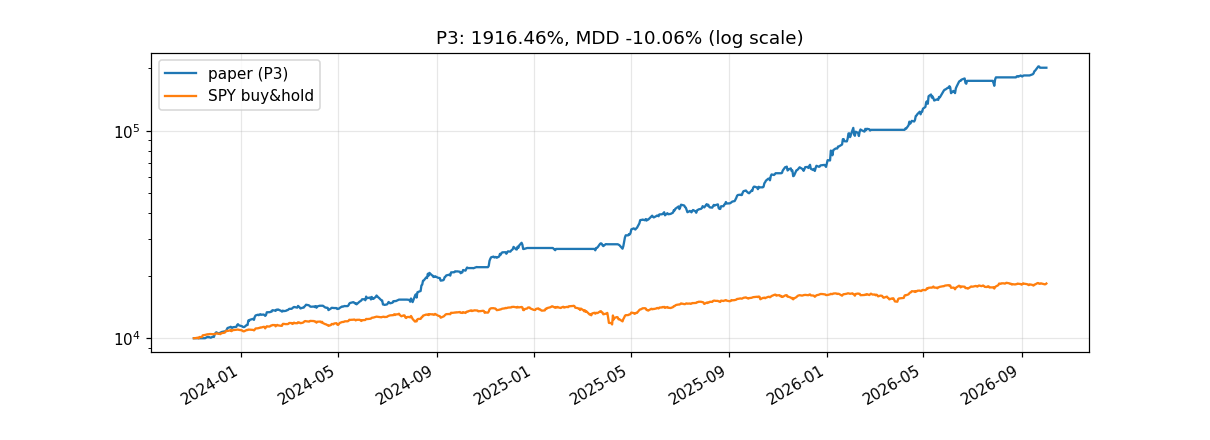

The table this chart was drawn from, first rows:
날짜, 자산($), 현금($), 당일실현($), 누적실현($), 누적수수료($), 누적이자($), 국면노출, 보유종목
2023-11-03, 10000, 10000, 0.0, 0.0, 0.0, 0.0, 0.0, 
2023-11-06, 10000, 10000, 0.0, 0.0, 0.0, 0.0, 0.0, 
2023-11-07, 10000, 10000, 0.0, 0.0, 0.0, 0.0, 0.0, 
2023-11-08, 10000, 10000, 0.0, 0.0, 0.0, 0.0, 0.0, 
2023-11-09, 10000, 10000, 0.0, 0.0, 0.0, 0.0, 0.0, 
2023-11-10, 10000, 10000, 0.0, 0.0, 0.0, 0.0, 0.0, 
2023-11-13, 10000, 10000, 0.0, 0.0, 0.0, 0.0, 0.0, 
2023-11-14, 10000, 10000, 0.0, 0.0, 0.0, 0.0, 0.0, 
2023-11-15, 10000, 10000, 0.0, 0.0, 0.0, 0.0, 0.0, 
2023-11-16, 10000, 10000, 0.0, 0.0, 0.0, 0.0, 0.0, 
2023-11-17, 10000, 10000, 0.0, 0.0, 0.0, 0.0, 0.0, 
2023-11-20, 10152, 3513, 0.0, 0.0, 4.54, 0.0, 1.0, CRDO:183,INTC:74
2023-11-21, 10108, 3762, 79.51, 79.51, 13.75, 0.0, 1.0, CRWD:41,DASH:23,MDB:5
2023-11-22, 10129, 3762, 0.0, 79.51, 13.75, 0.0, 1.0, CRWD:41,DASH:23,MDB:5
2023-11-24, 10052, 242.8, -8.49, 71.02, 25.24, 0.0, 1.0, CRDO:176,INTC:75,NVDA:67
2023-11-27, 10186, 170.5, -52.73, 18.29, 29.86, 0.0, 1.0, CRDO:176,INTC:75,SHIP:495
2023-11-28, 10141, 739.8, 81.65, 99.94, 34.3, 0.0, 1.0, INTC:75,MDB:7,SHIP:495
2023-11-29, 10429, 5103, 125.2, 225.1, 40.13, 0.0, 1.0, DASH:7,LLY:2,SHIP:495
2023-11-30, 10593, 4722, -4.36, 220.8, 42.09, 0.0, 1.0, CRWD:27,DASH:7,SHIP:495
2023-12-01, 10683, 2849, -15.25, 205.5, 44.33, 0.0, 1.0, CRWD:27,MDB:6,SHIP:495
2023-12-04, 10512, 3721, 386.3, 591.8, 52.55, 0.0, 1.0, CRWD:27,INTC:65,PANW:17
2023-12-05, 10548, 3721, 0.0, 591.8, 52.55, 0.0, 1.0, CRWD:27,INTC:65,PANW:17
2023-12-06, 10635, 3590, 4.1, 595.9, 56.21, 0.0, 1.0, CRWD:27,INTC:65,SHIP:384
2023-12-07, 10682, 4074, -107.5, 488.4, 59.75, 0.0, 1.0, CRWD:27,DASH:23,SHIP:384
2023-12-08, 10722, 4074, 0.0, 488.4, 59.75, 0.0, 1.0, CRWD:27,DASH:23,SHIP:384
2023-12-11, 10777, 4074, 0.0, 488.4, 59.75, 0.0, 1.0, CRWD:27,DASH:23,SHIP:384
2023-12-12, 10782, 4074, 0.0, 488.4, 59.75, 0.0, 1.0, CRWD:27,DASH:23,SHIP:384
2023-12-13, 10818, 4074, 0.0, 488.4, 59.75, 0.0, 1.0, CRWD:27,DASH:23,SHIP:384
2023-12-14, 10998, 2873, 106, 594.4, 63.93, 0.0, 1.0, CRWD:27,DAVE:468,SHIP:384
2023-12-15, 11201, 24.53, 0.0, 594.4, 65.92, 0.0, 1.0, AAPL:1,AMD:1,AVGO:2,CDNS:1,CRDO:17,CRM:1…
2023-12-18, 11302, 24.53, 0.0, 594.4, 65.92, 0.0, 1.0, AAPL:1,AMD:1,AVGO:2,CDNS:1,CRDO:17,CRM:1…
2023-12-19, 11356, 24.53, 0.0, 594.4, 65.92, 0.0, 1.0, AAPL:1,AMD:1,AVGO:2,CDNS:1,CRDO:17,CRM:1…
2023-12-20, 11237, 2.86, 2.73, 597.1, 68.07, 0.0, 1.0, AAPL:1,CDNS:1,CRM:1,CRWD:27,DAVE:468,DDO…
2023-12-21, 11222, 2.86, 0.0, 597.1, 68.07, 0.0, 1.0, AAPL:1,CDNS:1,CRM:1,CRWD:27,DAVE:468,DDO…
2023-12-22, 11302, 2.86, 0.0, 597.1, 68.07, 0.0, 1.0, AAPL:1,CDNS:1,CRM:1,CRWD:27,DAVE:468,DDO…
2023-12-26, 11348, 2.86, 0.0, 597.1, 68.07, 0.0, 1.0, AAPL:1,CDNS:1,CRM:1,CRWD:27,DAVE:468,DDO…
2023-12-27, 11577, 2.86, 0.0, 597.1, 68.07, 0.0, 1.0, AAPL:1,CDNS:1,CRM:1,CRWD:27,DAVE:468,DDO…
2023-12-28, 11690, 2.86, 0.0, 597.1, 68.07, 0.0, 1.0, AAPL:1,CDNS:1,CRM:1,CRWD:27,DAVE:468,DDO…
2023-12-29, 11545, 2.86, 0.0, 597.1, 68.07, 0.0, 1.0, AAPL:1,CDNS:1,CRM:1,CRWD:27,DAVE:468,DDO…
2024-01-02, 11430, 2.86, 0.0, 597.1, 68.07, 0.0, 1.0, AAPL:1,CDNS:1,CRM:1,CRWD:27,DAVE:468,DDO…
2024-01-03, 11348, 15.44, -13.55, 583.6, 68.33, 0.0, 1.0, AMD:1,CDNS:1,CRDO:2,CRM:1,CRWD:27,DAVE:4…
2024-01-04, 11316, 15.44, 0.0, 583.6, 68.33, 0.0, 1.0, AMD:1,CDNS:1,CRDO:2,CRM:1,CRWD:27,DAVE:4…
2024-01-05, 11328, 15.44, 0.0, 583.6, 68.33, 0.0, 1.0, AMD:1,CDNS:1,CRDO:2,CRM:1,CRWD:27,DAVE:4…
2024-01-08, 11593, 15.44, 0.0, 583.6, 68.33, 0.0, 1.0, AMD:1,CDNS:1,CRDO:2,CRM:1,CRWD:27,DAVE:4…
2024-01-09, 11576, 15.44, 0.0, 583.6, 68.33, 0.0, 1.0, AMD:1,CDNS:1,CRDO:2,CRM:1,CRWD:27,DAVE:4…
2024-01-10, 12186, 15.44, 0.0, 583.6, 68.33, 0.0, 1.0, AMD:1,CDNS:1,CRDO:2,CRM:1,CRWD:27,DAVE:4…
2024-01-11, 12142, 0.29, 1010, 1594, 74.84, 0.0, 1.0, AMD:1,CDNS:1,CRDO:2,CRM:1,CRWD:27,DDOG:3…
2024-01-12, 12277, 0.29, 0.0, 1594, 74.84, 0.0, 1.0, AMD:1,CDNS:1,CRDO:2,CRM:1,CRWD:27,DDOG:3…
2024-01-16, 12400, 0.29, 0.0, 1594, 74.84, 0.0, 1.0, AMD:1,CDNS:1,CRDO:2,CRM:1,CRWD:27,DDOG:3…
2024-01-17, 12261, 0.29, 0.0, 1594, 74.84, 0.0, 1.0, AMD:1,CDNS:1,CRDO:2,CRM:1,CRWD:27,DDOG:3…
2024-01-18, 12674, 0.29, 0.0, 1594, 74.84, 0.0, 1.0, AMD:1,CDNS:1,CRDO:2,CRM:1,CRWD:27,DDOG:3…
2024-01-19, 12878, 0.29, 0.0, 1594, 74.84, 0.0, 1.0, AMD:1,CDNS:1,CRDO:2,CRM:1,CRWD:27,DDOG:3…
2024-01-22, 12984, 2.68, 0.25, 1594, 74.89, 0.0, 1.0, AMD:1,CDNS:1,CRDO:2,CRM:1,CRWD:27,DAVE:3…
2024-01-23, 12914, 552.3, 42.54, 1637, 75.29, 0.0, 1.0, AMD:1,CDNS:1,CRDO:2,CRM:1,CRWD:27,DAVE:3…
2024-01-24, 13011, 9875, 806.9, 2444, 82.38, 0.0, 1.0, CRWD:27,DAVE:3,FTNT:3,GOOGL:2,META:1,PAN…
2024-01-25, 13058, 10855, 532.1, 2976, 85.25, 0.0, 1.0, AMGN:1,GOOGL:2,KO:4,LLY:1,META:1,MNST:12
2024-01-26, 12973, 5083, 0.0, 2976, 89.29, 0.0, 1.0, AMGN:1,CRWD:18,DAVE:69,DDOG:11,FTNT:3,GO…
2024-01-29, 13011, 11080, -39.73, 2936, 93.67, 0.0, 1.0, AMGN:1,KO:4,LLY:1,META:1,MNST:12
2024-01-30, 12948, 6161, 0.0, 2936, 97.11, 0.0, 1.0, AMGN:1,CRWD:12,DASH:6,DAVE:42,DDOG:1,FTN…
2024-01-31, 12814, 6550, 40.12, 2976, 97.4, 0.0, 1.0, AMGN:1,CRWD:12,DASH:6,DAVE:42,DDOG:1,FTN…
... 670 more rows
